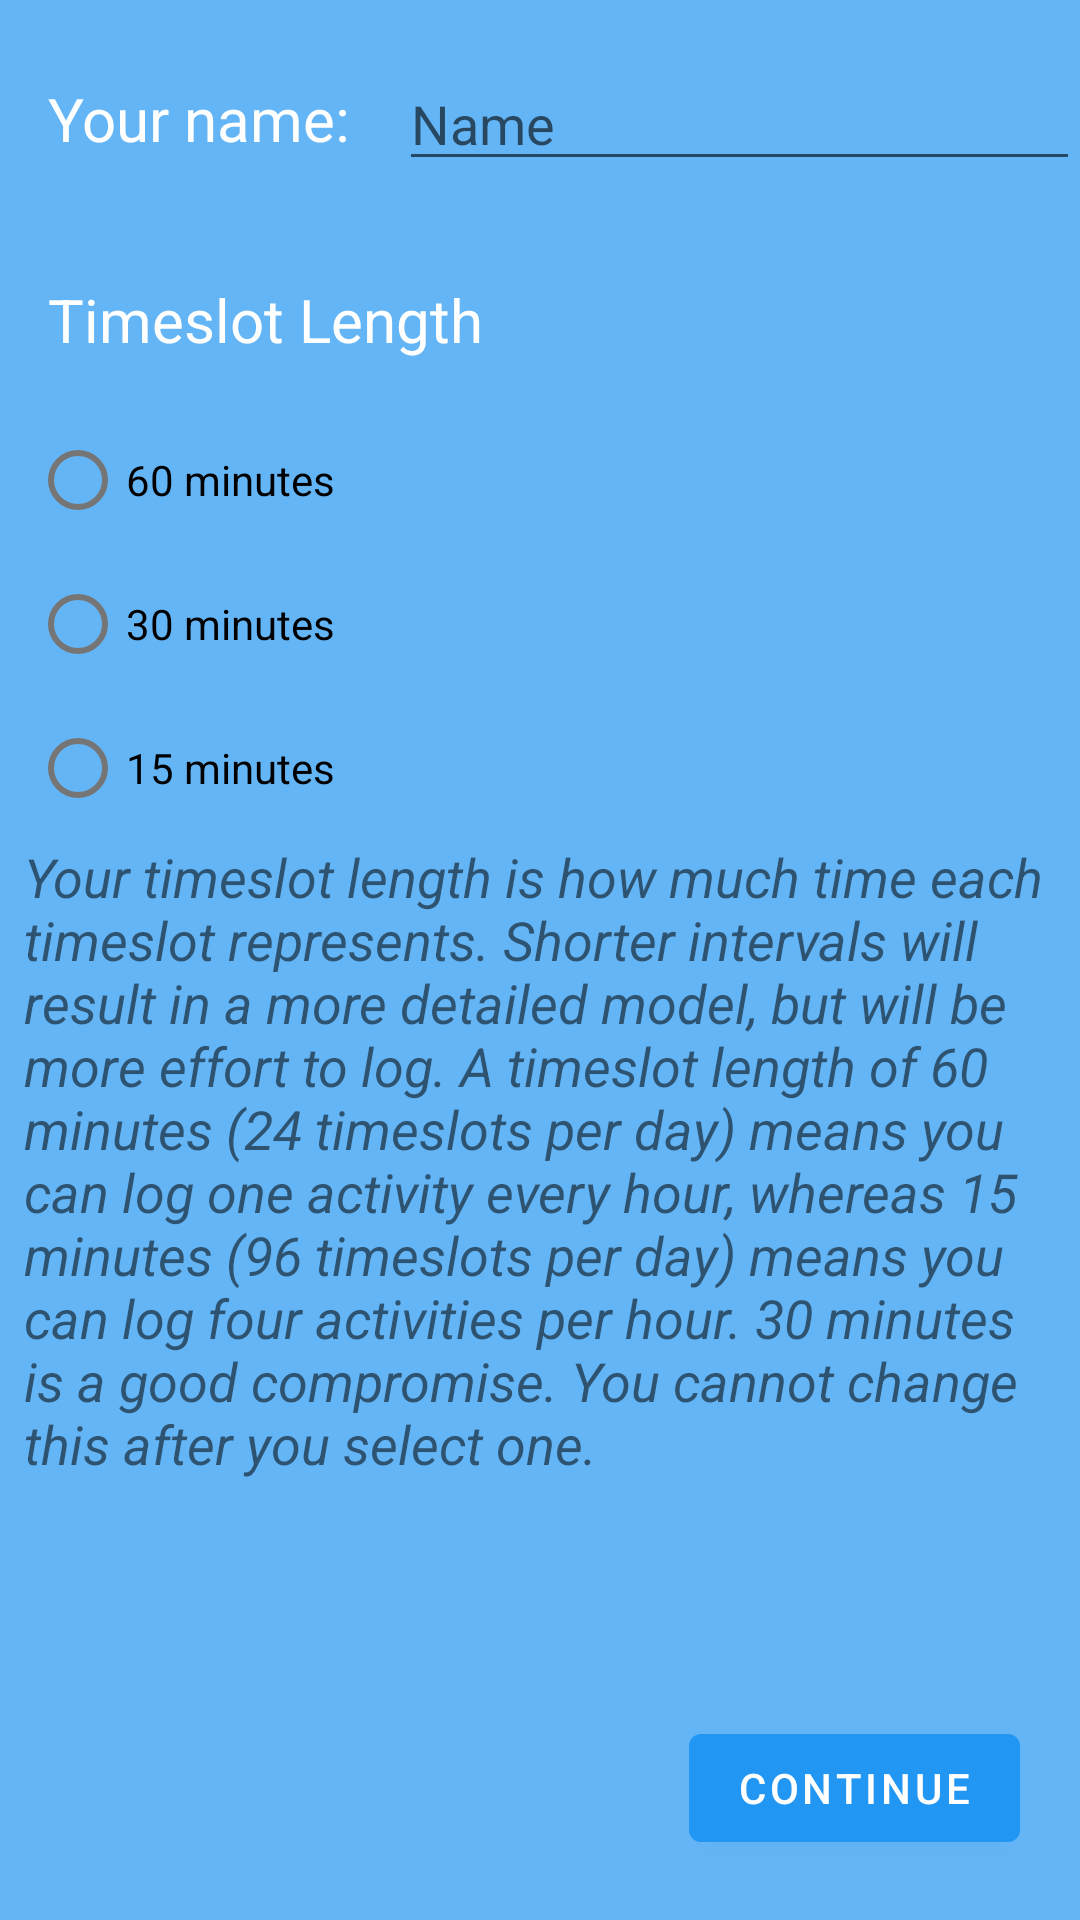

Here is an Android app screen rendered from its layout file. Give the layout XML and the strings, colors and styles it references.
<!-- AndroidManifest.xml: application theme Theme.TimeApp -->
<!-- res/layout/activity_setup.xml -->
<?xml version="1.0" encoding="utf-8"?>
<androidx.constraintlayout.widget.ConstraintLayout xmlns:android="http://schemas.android.com/apk/res/android"
    xmlns:app="http://schemas.android.com/apk/res-auto"
    xmlns:tools="http://schemas.android.com/tools"
    android:layout_width="match_parent"
    android:layout_height="match_parent"
    android:background="@color/colorPrimaryLight"
    tools:context=".ui.SetupActivity">


    <TextView
        android:id="@+id/text_name_prompt"
        style="@style/text_view_style"
        android:layout_width="wrap_content"
        android:layout_height="wrap_content"
        android:layout_marginTop="10dp"
        android:text="@string/setup_name"
        android:textColor="#ffffff"
        android:textSize="20sp"
        app:layout_constraintHorizontal_bias="1.0"
        app:layout_constraintStart_toStartOf="parent"
        app:layout_constraintTop_toTopOf="parent" />


    <EditText
        android:id="@+id/edit_text_name"
        android:layout_width="0dp"
        android:layout_height="wrap_content"
        android:ems="10"
        android:inputType="textCapSentences"
        android:hint="@string/name_hint"
        app:layout_constraintTop_toTopOf="@id/text_name_prompt"
        app:layout_constraintBottom_toBottomOf="@id/text_name_prompt"
        app:layout_constraintStart_toEndOf="@id/text_name_prompt"
        app:layout_constraintEnd_toEndOf="parent"/>

    <TextView
        android:id="@+id/text_timeslot_intervals"
        style="@style/text_view_style"
        android:layout_width="wrap_content"
        android:layout_height="wrap_content"
        android:layout_marginTop="8dp"
        android:text="@string/timeslot_intervals"
        android:textColor="#ffffff"
        android:textSize="20sp"
        app:layout_constraintTop_toBottomOf="@id/text_name_prompt"
        app:layout_constraintStart_toStartOf="parent" />
    <RadioGroup
        android:layout_marginStart="10dp"
        android:id="@+id/radiogroup_interval"
        android:layout_width="match_parent"
        android:layout_height="wrap_content"
        app:layout_constraintEnd_toEndOf="parent"
        app:layout_constraintStart_toStartOf="parent"
        app:layout_constraintTop_toBottomOf="@id/text_timeslot_intervals">

        <RadioButton
            android:id="@+id/radio_button_60"
            android:layout_width="wrap_content"
            android:layout_height="wrap_content"
            android:text="@string/timeslot_length_60"
            android:onClick="onRadioButtonClicked"/>

        <RadioButton
            android:id="@+id/radio_button_30"
            android:layout_width="wrap_content"
            android:layout_height="wrap_content"
            android:text="@string/timeslot_length_30"
            android:onClick="onRadioButtonClicked"/>

        <RadioButton
            android:id="@+id/radio_button_15"
            android:layout_width="wrap_content"
            android:layout_height="wrap_content"
            android:text="@string/timeslot_length_15"
            android:onClick="onRadioButtonClicked"/>

    </RadioGroup>

    <TextView
        android:layout_width="match_parent"
        android:layout_height="wrap_content"
        app:layout_constraintTop_toBottomOf="@id/radiogroup_interval"
        app:layout_constraintStart_toStartOf="parent"
        app:layout_constraintEnd_toEndOf="parent"
        android:layout_marginHorizontal="8dp"
        android:textStyle="italic"
        android:textSize="18sp"
        android:text="@string/timeslot_length_description"
        />

    <Button
        android:id="@+id/button_continue"
        android:layout_width="wrap_content"
        android:layout_height="wrap_content"
        android:text="@string/button_continue"
        android:layout_margin="20dp"
        app:layout_constraintBottom_toBottomOf="parent"
        app:layout_constraintEnd_toEndOf="parent"
        android:onClick="completeSetup"/>


</androidx.constraintlayout.widget.ConstraintLayout>
<!-- resources referenced by this layout -->
<resources>
  <color name="colorPrimaryLight">#64b5f6</color>
  <string name="button_continue">Continue</string>
  <string name="name_hint">Name</string>
  <string name="setup_name">Your name:</string>
  <string name="timeslot_intervals">Timeslot Length</string>
  <string name="timeslot_length_15">15 minutes</string>
  <string name="timeslot_length_30">30 minutes</string>
  <string name="timeslot_length_60">60 minutes</string>
  <string name="timeslot_length_description">Your timeslot length is how much time each timeslot represents. Shorter intervals will result in a more detailed model, but will be more effort to log.
          <br /><br />A timeslot length of 60 minutes (24 timeslots per day) means you can log one activity every hour, whereas 15 minutes (96 timeslots per day) means you can log four activities per hour. 30 minutes is a good compromise.
          <br /><br />You cannot change this after you select one.</string>
  <style name="text_view_style">
          <item name="android:layout_width">match_parent</item>
          <item name="android:layout_height">match_parent</item>
          <item name="android:textAppearance">
              @android:style/TextAppearance.Large</item>
          <item name="android:background">@color/colorPrimaryLight</item>
          <item name="android:layout_marginTop">8dp</item>
          <item name="android:layout_gravity">center</item>
          <item name="android:padding">16dp</item>
          <item name="android:textColor">@color/colorTextPrimary</item>
      </style>
  <style name="Theme.TimeApp" parent="Theme.MaterialComponents.DayNight.DarkActionBar">
          
          <item name="colorPrimary">@color/colorPrimary</item>
          <item name="colorPrimaryVariant">@color/colorPrimaryLight</item>
          <item name="colorOnPrimary">@color/colorTextPrimary</item>
          
          <item name="colorSecondary">@color/colorAccent</item>
          <item name="colorSecondaryVariant">@color/colorTextPrimary</item>
          <item name="colorOnSecondary">@color/colorTextPrimary</item>
          
          <item name="android:statusBarColor" tools:targetApi="l">?attr/colorPrimaryVariant</item>
          
      </style>
  <color name="colorTextPrimary">@android:color/white</color>
  <color name="colorPrimary">#2196F3</color>
  <color name="colorAccent">#155CA3</color>
</resources>
